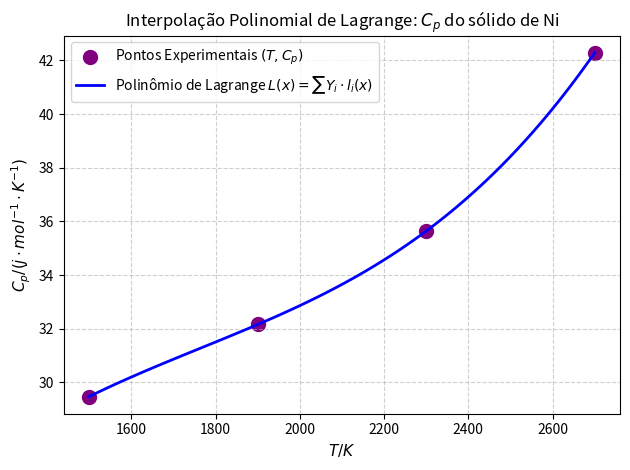

Generate this figure with matplotlib:
"""
Disciplina: EQ 220 - Métodos Numéricos
Atividade: Projeto Computacional 1
Nome:
    Daniel Mussato Campiotti
Data: 28/08/2026
Descrição: Interpolação polinomial para a modelagem do calor específico (à pressão contante) Cp do 
do sólido de Ni. 

T (K) = 1500, 1900, 2300, 2700

Cp (j.mol⁻¹.K⁻¹) = 29.4756, 32.160, 35.6409, 42.2840

Primeiramente, é necessário calcular os polinômios de Lagrange para cada ponto de dados
Segundamente, é necessário plotar o polinômio de Lagrange e os pontos de dados para verificar a interpolação.
E, finalmente, coparar com o Método Direto de interpolação polinomial. 

"""

# listagem inicial dos pontos 

import numpy as np
import matplotlib.pyplot as plt

# initial data point and definitions used throughout the entire code

X = np.array([1500, 1900, 2300, 2700], dtype=float) # values of T (K)

Y = np.array([29.4756, 32.160, 35.6409, 42.2840], dtype=float) # values of Cp (j.mol⁻¹.K⁻¹)

n = len(X) # vector's lenght

b = [] # coefficientes of the polynomial interpolation (go to: line 107)



# iterations by def

def lagrange_interpolation(x_var, X, Y):
    """
    calculate the Lagrange interpolation polynomial.

    the Lagrange basis polynomials are calculated according to

        li = product[(x - X[j]) / (X[i] - X[j])]

    and the interpolation polynomial is calculated by

        L(x) = sum[Y[i] * li]
    """

    li = np.ones(n) # one's array for the Lagrange polynomials

    # calculate products for each Lagrange polynomial

    for i in range(n):

        for j in range(n):

            if (j != i):

                li[i] *= (x_var - X[j]) / (X[i] - X[j])

    # calculate the Lagrange interpolation polynomial
    # L = \sum_{i=0}^{n-1} Y[i] * li[i]

    L = np.dot(Y, li)

    return L

# N.B. - Notice that the polinomial expression is implicity. 
# So for whatever T necessary, one can use the definition above to calculate the value of Cp.
# Because li is a function of x_var, the value of Cp, so, can be calculated for any value of T, 
# not only for the points of data. 


# Direct Method of Polynomial Interpolation

# V . a = f, in which V is Vandermonde's matrix

V = np.vander(X, N=n) # Vandermonde's matrix (apparatley, Numpy already has its function)

def solve_direct_method(V, Y):
    """
    solve the system of equations V . a = Y for the coefficients a.
    """
    a = np.linalg.solve(V, Y)

    return a

# printing and calculating results

a = solve_direct_method(V, Y)

print("\nVetor solução (Método Direto):", a)

for i in range(n):

    print(f"a_direct_method[{i}] = {a[i]:.10f}")



# comparison with the Lagrange interpolation polynomial.
# discovering the coefficients of each Lagrange basis polynomial

def li(X):
    """
    calculate the coefficients of the Lagrange basis polynomials.
    """

    b = np.zeros((n, n))

    for i in range(n):

        # polynomial starts as 1
        coeff = np.array([1.0])

        for j in range(n):

            if (j != i):

                # multiply the polynomial by (x - X[j])
                new_coeff = np.zeros(len(coeff) + 1)

                for k in range(len(coeff)):
                    new_coeff[k] += coeff[k]
                    new_coeff[k + 1] -= coeff[k] * X[j]

                coeff = new_coeff

                # denominator of the Lagrange basis polynomial
                coeff /= (X[i] - X[j])

        b[i, :] = coeff

    return b

# printing and calcultaing coefficientes

b = li(X)

b_lagrange = np.dot(Y, b)

print("\nVetor solução (Lagrange):", b_lagrange)
for i in range(n):
    print(f"b_lagrange[{i}] = {b_lagrange[i]:.10f}")

# checking any distortion in data by norm of the difference of vectors

norm =np.linalg.norm(b_lagrange -a)
print(f"\nnorma(b_lagrange - a_direct_method) = {norm:.13f}")
print()




# graphical representation of the interpolation polynomial and the data points

x_plot = np.linspace(np.min(X), np.max(X), 100) # 100 points between the minimum and maximum of X

y_plot = np.array([
    lagrange_interpolation(x, X, Y)
    for x in x_plot
])


plt.scatter(X, 
            Y, 
            color='purple', 
            marker='o', 
            s=100, 
            label=r"Pontos Experimentais $(T, C_p)$")

plt.plot(x_plot,
         y_plot,
         color='blue', 
         linestyle='-', 
         linewidth=2, 
         label=r"Polinômio de Lagrange $L(x) = \sum Y_i \cdot l_i(x)$")


plt.title(r"Interpolação Polinomial de Lagrange: $C_p$ do sólido de Ni", fontsize=12)

plt.xlabel(r'$T / K$', fontsize=11)

plt.ylabel(r'$C_p / (j \cdot mol^{-1} \cdot K^{-1})$', fontsize=11)

plt.legend(loc='upper left')

plt.grid(True, linestyle='--', alpha=0.6)

plt.tight_layout()

plt.savefig("interpolacao_lagrange.png", dpi=300)

plt.show()
